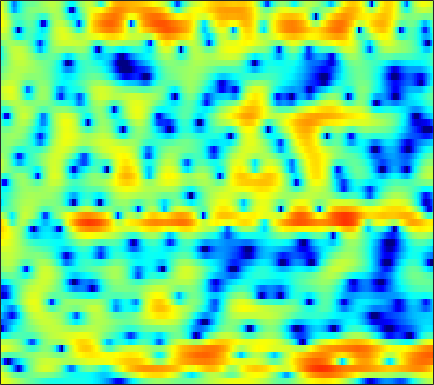

Data behind this chart, as committed beside it:
4.3916, 4.1222, 3.7328, 3.324, 3.0033, 2.5623, 2.0952, 1.7378, 1.2595, 0.78825, 0.33515, -0.018551, -0.49087, -0.93476, -1.2641, -1.6892, -2.1028, -2.4057, -2.7731, -3.1236, -3.4414, -3.6588, -3.9012, -4.1007
4.069, 3.484, 2.649, 1.771, 1.103, 0.2411, -0.5158, -0.9791, -1.419, -1.612, -1.58, -1.437, -1.151, -0.8207, -0.5746, -0.2796, -0.03778, 0.0984, 0.2122, 0.2478, 0.1894, 0.1016, -0.08676, -0.3665
1.87, 0.8253, -0.7107, -2.465, -3.975, -6.39, -9.608, -12.91, -17.38, -13.83, -9.006, -6.403, -3.771, -1.789, -0.6032, 0.6591, 1.627, 2.207, 2.783, 3.153, 3.338, 3.363, 3.241, 2.92
-6.217, -9.287, -15.29, -21.64, -17.43, -12.62, -9.82, -8.366, -6.834, -5.491, -4.219, -3.279, -2.106, -1.017, -0.2653, 0.5986, 1.315, 1.757, 2.223, 2.557, 2.759, 2.856, 2.891, 2.823
-0.2037, -0.8803, -1.587, -2.003, -2.115, -2.049, -1.821, -1.594, -1.27, -0.9383, -0.6133, -0.3782, -0.08757, 0.2073, 0.4516, 0.7444, 1.01, 1.175, 1.346, 1.417, 1.371, 1.27, 1.038, 0.6973
4.084, 3.836, 3.502, 3.15, 2.875, 2.482, 2.041, 1.666, 1.089, 0.4098, -0.3797, -1.024, -1.9, -2.629, -2.917, -2.851, -2.281, -1.699, -0.9051, -0.2809, 0.05624, 0.08815, -0.227, -1.026
2.122, 2.037, 1.91, 1.745, 1.595, 1.318, 0.9158, 0.5052, -0.2193, -1.218, -2.583, -3.931, -6.369, -9.667, -12.15, -11.41, -7.719, -5.36, -2.993, -1.309, -0.1429, 0.4593, 0.9642, 1.193
-5.027, -4.781, -4.289, -3.728, -3.316, -2.822, -2.443, -2.239, -2.079, -2.043, -2.104, -2.168, -2.248, -2.249, -2.153, -1.853, -1.379, -0.9252, -0.2683, 0.3781, 0.962, 1.341, 1.76, 2.083
-19.8, -15.38, -11.72, -9.264, -7.868, -6.393, -5.2, -4.432, -3.541, -2.767, -2.094, -1.636, -1.079, -0.5576, -0.1875, 0.2858, 0.7259, 1.046, 1.434, 1.773, 2.054, 2.227, 2.396, 2.497
-11.53, -11.3, -10.67, -9.879, -9.214, -8.236, -7.136, -6.227, -4.97, -3.709, -2.521, -1.695, -0.7141, 0.1356, 0.6883, 1.314, 1.809, 2.111, 2.417, 2.626, 2.742, 2.77, 2.733, 2.621
-7.924, -8.875, -10.46, -12.45, -14.18, -15.71, -13.77, -11.07, -7.728, -5.019, -2.844, -1.509, -0.05437, 1.07, 1.722, 2.377, 2.806, 2.991, 3.07, 3.004, 2.824, 2.64, 2.354, 2.059
-5.488, -6.288, -7.493, -8.831, -9.762, -10.23, -9.103, -7.427, -4.906, -2.585, -0.6281, 0.588, 1.891, 2.864, 3.379, 3.775, 3.854, 3.702, 3.214, 2.405, 1.288, 0.3035, -1.012, -1.931
-6.542, -6.695, -6.602, -6.183, -5.659, -4.701, -3.512, -2.514, -1.156, 0.1936, 1.433, 2.25, 3.145, 3.785, 4.089, 4.233, 4.048, 3.664, 2.783, 1.364, -0.7522, -2.99, -7.448, -14.06
-15.75, -17.37, -16.04, -12.34, -9.748, -6.931, -4.661, -3.216, -1.555, -0.1721, 0.9831, 1.713, 2.503, 3.074, 3.357, 3.539, 3.481, 3.279, 2.808, 2.109, 1.229, 0.5066, -0.4105, -1.095
-13.5, -13.85, -12.89, -10.66, -8.782, -6.47, -4.518, -3.294, -1.895, -0.7162, 0.2574, 0.8736, 1.571, 2.136, 2.466, 2.787, 2.966, 3.007, 2.938, 2.744, 2.43, 2.126, 1.659, 1.133
-6.414, -6.014, -5.382, -4.649, -4.066, -3.307, -2.598, -2.125, -1.593, -1.139, -0.7069, -0.3666, 0.128, 0.6735, 1.107, 1.669, 2.168, 2.472, 2.751, 2.875, 2.843, 2.713, 2.399, 1.922
-2.259, -1.827, -1.372, -1.054, -0.9181, -0.9108, -1.137, -1.468, -2.146, -3.072, -4.032, -4.494, -4.31, -3.169, -2.009, -0.4732, 0.8262, 1.608, 2.386, 2.873, 3.097, 3.11, 2.926, 2.531
0.2109, 0.7037, 1.137, 1.306, 1.253, 0.9239, 0.2297, -0.5838, -2.175, -4.619, -8.628, -13.53, -15.34, -8.242, -4.905, -1.933, 0.04142, 1.09, 2.07, 2.655, 2.916, 2.919, 2.695, 2.231
1.174, 1.648, 2.054, 2.222, 2.19, 1.952, 1.502, 1.023, 0.2392, -0.6336, -1.445, -1.86, -1.972, -1.581, -1.063, -0.2854, 0.437, 0.876, 1.286, 1.478, 1.437, 1.25, 0.7875, 0.07243
2.005, 2.286, 2.519, 2.598, 2.565, 2.398, 2.123, 1.856, 1.45, 1.027, 0.6426, 0.3983, 0.1656, 0.0365, -0.001496, -0.00482, 0.005602, 0.002911, -0.06407, -0.228, -0.5192, -0.8334, -1.41, -2.199
3.196, 3.255, 3.251, 3.144, 3.005, 2.741, 2.394, 2.099, 1.657, 1.187, 0.7156, 0.3668, -0.07693, -0.4691, -0.7297, -1.027, -1.282, -1.46, -1.69, -1.941, -2.232, -2.497, -2.924, -3.446
4.572, 4.441, 4.198, 3.874, 3.579, 3.125, 2.59, 2.145, 1.494, 0.7708, -0.01226, -0.6109, -1.411, -2.148, -2.63, -3.13, -3.46, -3.619, -3.744, -3.825, -3.929, -4.047, -4.237, -4.463
5.958, 5.634, 5.139, 4.583, 4.129, 3.484, 2.786, 2.197, 1.316, 0.2691, -1.005, -2.116, -3.783, -5.566, -6.767, -7.724, -7.71, -7.262, -6.567, -6.005, -5.688, -5.6, -5.673, -5.95
7.028, 6.435, 5.534, 4.578, 3.894, 3.086, 2.465, 2.059, 1.445, 0.607, -0.6735, -2.077, -4.763, -9.054, -14.53, -26.77, -14.06, -10.55, -8.12, -6.926, -6.339, -6.15, -6.288, -6.925
6.662, 5.664, 3.837, 1.37, -0.7842, -2.936, -2.222, -0.7179, 0.9364, 1.781, 1.872, 1.482, 0.4862, -0.883, -1.981, -3.23, -4.058, -4.646, -5.656, -6.909, -7.886, -7.774, -6.661, -5.39
2.277, 1.676, 0.3469, -1.758, -3.781, -5.827, -4.247, -2.107, 0.2364, 1.718, 2.511, 2.754, 2.652, 2.184, 1.653, 0.6527, -0.6844, -2.008, -4.462, -8.106, -12.84, -12.35, -7.899, -4.505
-4.001, -3, -2.112, -1.627, -1.361, -0.9572, -0.3923, 0.1575, 0.8926, 1.568, 2.045, 2.261, 2.342, 2.181, 1.918, 1.403, 0.684, 0.06634, -0.8213, -1.598, -2.072, -2.152, -1.873, -1.343
-6.185, -4.833, -3.463, -2.404, -1.753, -0.9722, -0.2989, 0.1592, 0.7152, 1.177, 1.546, 1.727, 1.872, 1.892, 1.818, 1.646, 1.4, 1.181, 0.8964, 0.6279, 0.4237, 0.3011, 0.2225, 0.1369
-4.539, -4.191, -3.603, -2.917, -2.365, -1.615, -0.8853, -0.3958, 0.1924, 0.6532, 1.011, 1.201, 1.371, 1.455, 1.47, 1.442, 1.394, 1.34, 1.274, 1.199, 1.128, 1.071, 0.9652, 0.7963
-4.925, -5.32, -5.244, -4.532, -3.744, -2.623, -1.571, -0.8943, -0.1605, 0.3909, 0.7303, 0.8955, 0.9698, 0.9329, 0.8748, 0.7808, 0.7314, 0.7416, 0.8426, 1.021, 1.226, 1.385, 1.504, 1.536
-9.384, -14.99, -15.28, -8.699, -5.753, -3.153, -1.447, -0.533, 0.2916, 0.7734, 0.9615, 0.9121, 0.6265, 0.1067, -0.4011, -1.099, -1.611, -1.659, -1.211, -0.318, 0.6925, 1.37, 2.113, 2.585
-2.133, -3.384, -3.864, -3.078, -2.166, -1.071, -0.1873, 0.2704, 0.6527, 0.7634, 0.6468, 0.337, -0.3855, -1.624, -3.076, -6.076, -11.4, -15.52, -9.236, -4.058, -0.8731, 0.7413, 2.271, 3.2
2.116, 1.433, 0.6816, 0.07772, -0.2877, -0.7388, -1.161, -1.455, -1.728, -1.871, -1.928, -1.982, -2.209, -2.722, -3.336, -4.416, -5.414, -5.491, -4.321, -2.285, -0.3426, 0.8691, 2.1, 2.895
2.4, 1.792, 0.857, -0.2604, -1.286, -2.939, -5.037, -6.762, -8.641, -8.578, -7.037, -5.698, -4.302, -3.334, -2.806, -2.29, -1.766, -1.331, -0.6261, 0.1865, 1.044, 1.676, 2.393, 2.912
1.307, 0.9906, 0.2964, -0.7483, -1.848, -3.818, -6.691, -9.665, -14.52, -13.8, -9.496, -7.183, -5.028, -3.59, -2.831, -2.051, -1.426, -0.9958, -0.3864, 0.2525, 0.9376, 1.453, 2.095, 2.649
0.01146, 0.2386, 0.2205, -0.1518, -0.6126, -1.431, -2.392, -3.088, -3.799, -4.042, -3.886, -3.631, -3.287, -3.052, -2.978, -2.979, -3.052, -3.029, -2.796, -2.209, -1.321, -0.5573, 0.4903, 1.467
-0.2654, 0.2271, 0.6082, 0.7296, 0.6959, 0.4944, 0.2266, -0.02076, -0.37, -0.7418, -1.142, -1.483, -2.083, -2.931, -3.764, -5.264, -7.221, -8.915, -10.56, -9.491, -6.679, -4.608, -2.218, -0.3399
0.03466, 0.3215, 0.6054, 0.8178, 0.9139, 0.9843, 0.9706, 0.9008, 0.7269, 0.4099, -0.06652, -0.5617, -1.442, -2.647, -3.823, -5.867, -8.596, -11.25, -14.56, -12.97, -8.992, -6.453, -3.719, -1.552
-0.5701, -0.6246, -0.6038, -0.4363, -0.2117, 0.1909, 0.565, 0.8003, 0.9732, 0.9569, 0.7004, 0.3237, -0.3968, -1.38, -2.289, -3.655, -5.089, -6.036, -6.855, -6.923, -6.168, -5.122, -3.47, -1.729
-2.879, -3.781, -4.673, -4.527, -3.612, -1.972, -0.4212, 0.5069, 1.38, 1.865, 1.98, 1.819, 1.31, 0.4744, -0.3841, -1.843, -3.705, -5.371, -7.87, -10.02, -9.518, -7.489, -4.523, -1.988
-5.584, -8.272, -15.46, -16.84, -9.344, -4.165, -1.168, 0.3483, 1.718, 2.507, 2.838, 2.846, 2.523, 1.854, 1.115, -0.2177, -2.079, -3.912, -7.089, -10.57, -10.14, -7.254, -3.948, -1.473
-3.506, -3.58, -3.619, -3.138, -2.338, -1.035, 0.2008, 0.9648, 1.695, 2.117, 2.263, 2.223, 2.004, 1.606, 1.217, 0.5766, -0.1656, -0.7483, -1.469, -1.935, -1.98, -1.74, -1.226, -0.673
-0.7402, -0.1822, 0.4071, 0.9183, 1.263, 1.612, 1.87, 1.932, 1.831, 1.54, 1.115, 0.7524, 0.364, 0.1503, 0.1113, 0.1562, 0.2511, 0.2899, 0.2751, 0.1974, 0.0589, -0.147, -0.4922, -1.013
1.886, 2.43, 3.005, 3.375, 3.498, 3.474, 3.163, 2.719, 1.797, 0.4213, -1.441, -3.062, -4.886, -4.921, -3.818, -2.03, -0.5922, 0.1777, 0.8246, 1.065, 0.9142, 0.5575, -0.2972, -1.641
2.467, 3.017, 3.564, 3.874, 3.942, 3.8, 3.315, 2.707, 1.486, -0.349, -3.1, -6.054, -11.39, -10.85, -7.073, -3.497, -1.278, -0.1985, 0.6777, 1.032, 0.9288, 0.5979, -0.2487, -1.548
1.022, 1.63, 2.236, 2.628, 2.784, 2.773, 2.536, 2.195, 1.527, 0.6448, -0.35, -1.06, -1.74, -1.878, -1.631, -1.032, -0.3945, -0.002309, 0.3254, 0.4084, 0.2452, -0.05559, -0.6463, -1.454
-0.4089, 0.2092, 0.8923, 1.414, 1.693, 1.916, 1.988, 1.94, 1.758, 1.479, 1.155, 0.9173, 0.6581, 0.4845, 0.4197, 0.3938, 0.3901, 0.3726, 0.2916, 0.1126, -0.1826, -0.4983, -1.018, -1.658
-1.44, -0.7909, 0.008356, 0.6904, 1.108, 1.557, 1.847, 1.979, 2.05, 2.019, 1.903, 1.778, 1.585, 1.373, 1.21, 0.9862, 0.7599, 0.5819, 0.3278, 0.0325, -0.3308, -0.6432, -1.167, -1.808
-2.721, -1.818, -0.68, 0.2961, 0.9085, 1.568, 2.026, 2.258, 2.432, 2.469, 2.376, 2.235, 1.966, 1.628, 1.346, 0.95, 0.5618, 0.2878, -0.02841, -0.3073, -0.564, -0.7554, -1.102, -1.571
-4.699, -2.979, -1.14, 0.2585, 1.076, 1.868, 2.41, 2.662, 2.826, 2.792, 2.595, 2.341, 1.86, 1.233, 0.6876, -0.1143, -0.8948, -1.383, -1.797, -1.868, -1.661, -1.425, -1.131, -0.9841
-4.244, -2.366, -0.52, 0.7764, 1.463, 2.08, 2.442, 2.572, 2.584, 2.427, 2.101, 1.728, 1.016, -0.0066, -1.036, -2.81, -5.094, -6.958, -8.535, -7.464, -5.144, -3.563, -1.83, -0.6039
-0.7352, 0.02033, 0.7583, 1.187, 1.294, 1.246, 1, 0.7755, 0.4955, 0.3114, 0.1155, -0.1113, -0.6125, -1.507, -2.525, -4.458, -7.363, -10.38, -13.98, -10.98, -6.817, -4.429, -2.071, -0.3354
1.863, 1.947, 1.773, 1.204, 0.5001, -0.8555, -2.62, -3.984, -5.074, -4.745, -3.653, -2.905, -2.316, -2.244, -2.485, -3.165, -4.035, -4.621, -5.029, -4.707, -3.742, -2.741, -1.268, 0.1613
3.967, 3.685, 2.97, 1.779, 0.5205, -1.923, -5.562, -9.976, -19.02, -11.16, -6.232, -4.212, -2.655, -1.98, -1.918, -2.346, -3.225, -4.118, -5.358, -6.173, -5.626, -4.361, -2.268, -0.2679
4.891, 4.429, 3.53, 2.364, 1.314, -0.1906, -1.706, -2.655, -3.355, -3.259, -2.58, -2.028, -1.425, -1.209, -1.379, -2.062, -3.45, -5.15, -8.932, -17.2, -15.91, -9.003, -4.182, -1.25
4.689, 3.962, 2.765, 1.373, 0.2901, -1.008, -1.953, -2.291, -2.295, -1.992, -1.51, -1.104, -0.7306, -0.5588, -0.5978, -0.8964, -1.481, -2.05, -2.872, -3.349, -3.073, -2.379, -1.103, 0.08006
4.28, 3.18, 1.307, -1.153, -3.439, -6.922, -9.067, -8.236, -5.845, -3.749, -2.276, -1.472, -0.7226, -0.2404, 0.003182, 0.1711, 0.247, 0.2825, 0.3682, 0.527, 0.8101, 1.09, 1.482, 1.802
3.921, 2.85, 0.9866, -1.487, -3.881, -7.769, -10.45, -9.159, -6.284, -4.122, -2.722, -2.078, -1.486, -1.135, -0.9457, -0.6853, -0.3577, -0.06529, 0.4026, 0.8986, 1.382, 1.706, 2.04, 2.237
